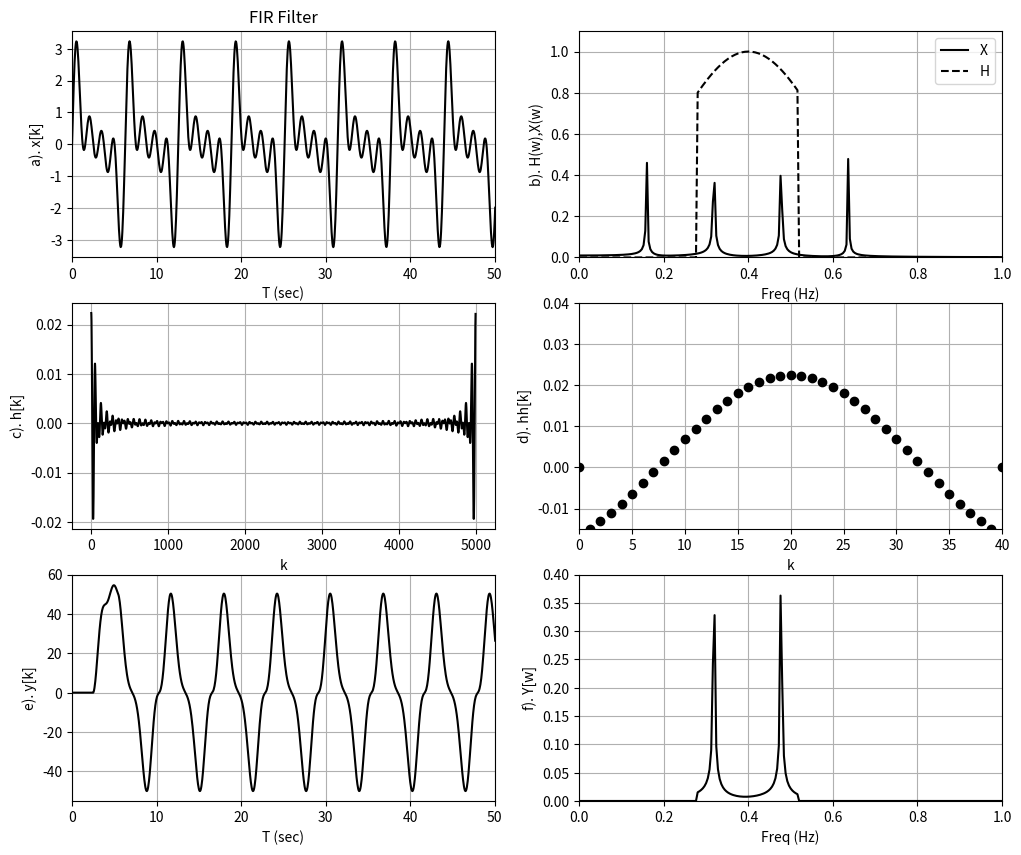

Write Python code to recreate this figure.
# =============================================================================
# [redacted]
# =============================================================================


import matplotlib.pyplot as plt
import numpy as np
from scipy import signal as sig
from math import pi, exp, cos, sin, log, sqrt

NN = 5000
N2 = int(NN/2)
x = np.zeros(NN)
y = np.zeros(NN)

dt = .05
TT = np.linspace(0,dt*(NN-1),NN)
DF = 1/(dt*NN)
FF = np.linspace(0,DF*(NN-1),NN)

w1 = 1
w2 = 2
w3 = 3
w4 = 4

f1 = w1 / 2*np.pi
f2 = w2 / 2*np.pi
f3 = w3 / 2*np.pi
f4 = w4 / 2*np.pi

x = np.sin(w1*TT) + 1*np.sin(w2*TT) + 1*np.sin(w3*TT) + 1*np.sin(w4*TT)


plt.figure(figsize=(12,10))

plt.subplot(321)
plt.plot(TT,x,'k')
plt.title('FIR Filter')
plt.ylabel('a). x[k]')
plt.xlabel('T (sec)')
plt.xlim(0,50)
plt.grid()


X = (1/NN)*np.fft.fft(x)
H = np.zeros(NN)

for n in range(70,130):
    H[n] =  exp(-.5*((n-100)/45)**2)
    
""" Reflect the positive frequencies to the right side """
for n in range(1,N2-1):
    H[NN-n] = H[n] 
    
Y = H*X 

plt.subplot(322)
plt.plot(FF,abs(X),'k',label='X')
plt.plot(FF,H,'k--',label='H')
plt.legend(loc='upper right')
plt.ylabel('b). H(w),X(w)')
plt.xlabel('Freq (Hz)')
plt.axis([0,1,0,1.1])
plt.grid()

h = np.fft.ifft(H)

plt.subplot(323)
plt.plot(h.real,'k')
plt.xlabel('k')
plt.ylabel('c). h[k]')
plt.grid()

M = 20
hh = np.zeros(NN)

""" Move the filter to the left side """
for n in range(M):
    hh[n+M] = h[n].real
    hh[M-n] = hh[M+n]

plt.subplot(324)
plt.plot(hh,'ok')
plt.axis([0 ,2*M,-.015,.04])
plt.xlabel('k')
plt.ylabel('d). hh[k]')
plt.grid()


yy=np.convolve(H,x)
for n in range(NN):
    y[n] = yy[n+M]


plt.subplot(325) 
plt.plot(TT,y,'k')
plt.ylabel('e). y[k]')
plt.xlabel('T (sec)')
plt.xlim(0,50)
plt.ylim(-55,60)
plt.grid()

Y2 = (1/NN)*np.fft.fft(y)

plt.subplot(326) 
plt.plot(FF,abs(Y),'k')
plt.ylabel('f). Y[w]')
plt.xlabel('Freq (Hz)')
plt.axis([0,1,0,0.4])
plt.grid()

plt.show()



